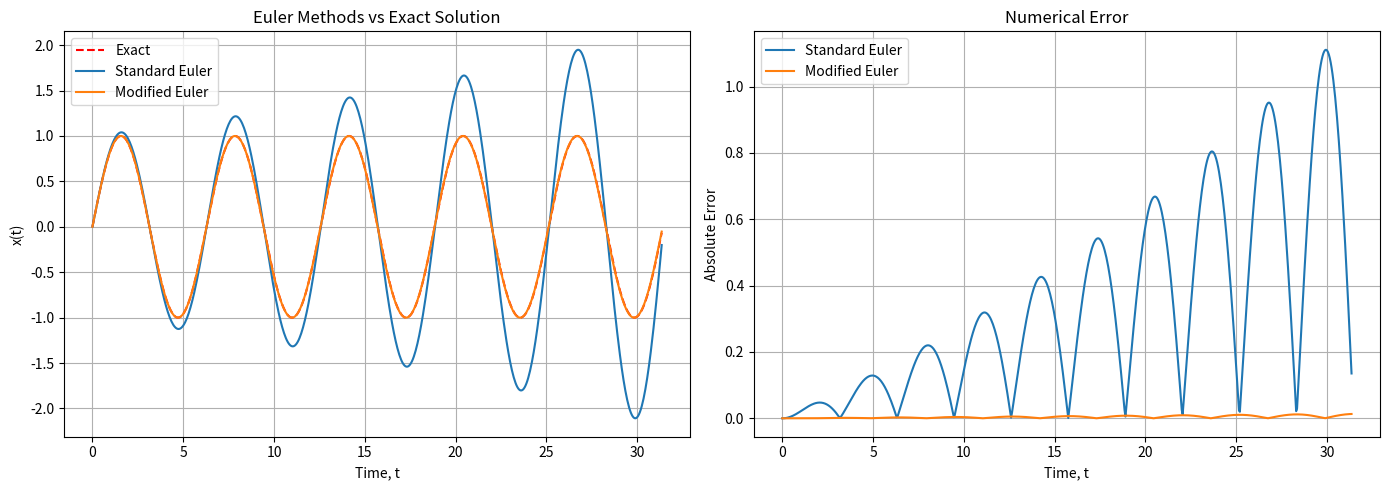

This figure's Python source:
import matplotlib.pyplot as plt
import numpy as np

dt = 0.05
x0 = 0
y0 = 1
t0 = 0
t_max = 10*np.pi

n_steps = int((t_max - t0)/dt)

t_arr = np.zeros(n_steps)
x_euler = np.zeros(n_steps)
y_euler = np.zeros(n_steps)

x_modified = np.zeros(n_steps)
y_modified = np.zeros(n_steps)

# Initial conditions
x_euler[0] = x0
y_euler[0] = y0

x_modified[0] = x0
y_modified[0] = y0

# Standard Euler
for i in range(n_steps - 1):

    x = x_euler[i]
    y = y_euler[i]

    dx = y
    dy = -x

    x_euler[i+1] = x + dx*dt
    y_euler[i+1] = y + dy*dt


# Modified Euler
for i in range(n_steps - 1):

    x = x_modified[i]
    y = y_modified[i]

    # Euler prediction
    xinit = x + dt*y
    yinit = y - dt*x

    # Corrected values
    x_modified[i+1] = x + 0.5*dt*(y + yinit)
    y_modified[i+1] = y - 0.5*dt*(x + xinit)


# Time array
t_arr = np.arange(n_steps)*dt

# Exact solution
x_exact = np.sin(t_arr)

# Errors
error_euler = np.abs(x_euler - x_exact)
error_modified = np.abs(x_modified - x_exact)


# Plot
fig, (ax1, ax2) = plt.subplots(1, 2, figsize=(14, 5))

# Solutions
ax1.plot(t_arr, x_exact, 'r--', label="Exact")
ax1.plot(t_arr, x_euler, label="Standard Euler")
ax1.plot(t_arr, x_modified, label="Modified Euler")

ax1.set_title("Euler Methods vs Exact Solution")
ax1.set_xlabel("Time, t")
ax1.set_ylabel("x(t)")
ax1.legend()
ax1.grid(True)

# Errors
ax2.plot(t_arr, error_euler, label="Standard Euler")
ax2.plot(t_arr, error_modified, label="Modified Euler")

ax2.set_title("Numerical Error")
ax2.set_xlabel("Time, t")
ax2.set_ylabel("Absolute Error")
ax2.legend()
ax2.grid(True)

plt.tight_layout()
plt.show()
